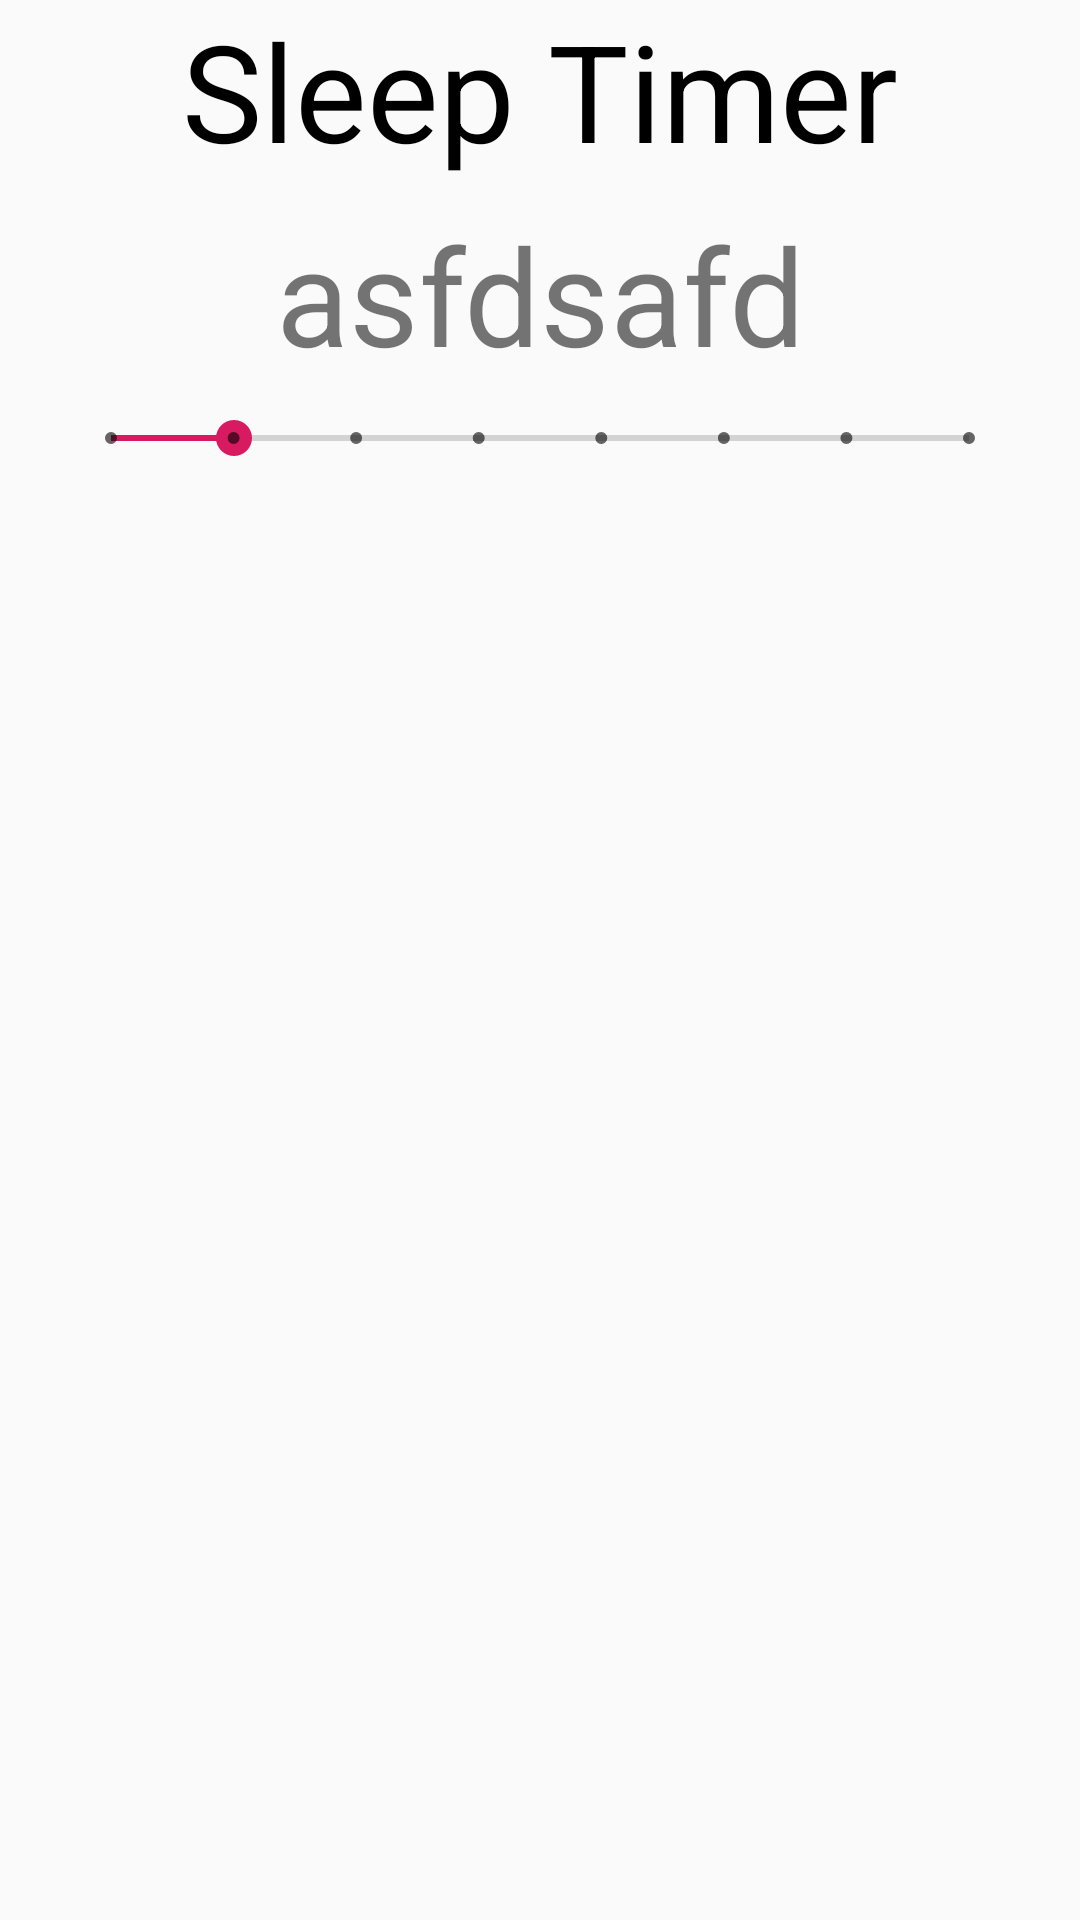

Reconstruct the res/layout file that produces this screen, plus the resources it refers to.
<!-- AndroidManifest.xml: application theme AppTheme -->
<!-- res/layout/bottom_sheet_step.xml -->
<?xml version="1.0" encoding="utf-8"?>
<androidx.constraintlayout.widget.ConstraintLayout xmlns:android="http://schemas.android.com/apk/res/android"
    xmlns:app="http://schemas.android.com/apk/res-auto"
    xmlns:tools="http://schemas.android.com/tools"
    android:id="@+id/bottom_sheet_step"
    android:layout_width="match_parent"
    android:layout_height="wrap_content">

    <SeekBar
        android:id="@+id/seekBar"
        style="@style/Widget.AppCompat.SeekBar.Discrete"
        android:layout_width="318dp"
        android:layout_height="112dp"
        android:layout_marginTop="30dp"
        android:max="7"
        android:progress="1"
        app:layout_constraintEnd_toEndOf="parent"
        app:layout_constraintStart_toStartOf="parent"
        app:layout_constraintTop_toBottomOf="@+id/textView" />

    <TextView
        android:id="@+id/textView"
        android:layout_width="wrap_content"
        android:layout_height="wrap_content"
        android:text="Sleep Timer"
        android:textColor="#000"
        android:textSize="45sp"
        app:fontFamily="@font/segoe"
        app:layout_constraintEnd_toEndOf="parent"
        app:layout_constraintStart_toStartOf="parent"
        app:layout_constraintTop_toTopOf="parent" />

    <TextView
        android:id="@+id/tvprogress"
        android:layout_width="wrap_content"
        android:layout_height="wrap_content"
        android:layout_marginTop="10dp"
        android:layout_marginBottom="76dp"
        android:text="asfdsafd"
        android:textSize="45sp"
        app:layout_constraintBottom_toBottomOf="@+id/seekBar"
        app:layout_constraintEnd_toEndOf="parent"
        app:layout_constraintHorizontal_bias="0.50"
        app:layout_constraintStart_toStartOf="parent"
        app:layout_constraintTop_toBottomOf="@+id/textView" />
</androidx.constraintlayout.widget.ConstraintLayout>
<!-- resources referenced by this layout -->
<resources>
  <style name="AppTheme" parent="Theme.AppCompat.Light.DarkActionBar">
          
          <item name="colorPrimary">@color/colorPrimary</item>
          <item name="colorPrimaryDark">@color/colorPrimaryDark</item>
          <item name="colorAccent">@color/colorAccent</item>
          <item name="windowNoTitle">true</item>
          <item name="bottomSheetDialogTheme">@style/AppBottomSheetDialogTheme</item>
      </style>
  <color name="colorPrimary">#f000</color>
  <color name="colorPrimaryDark">#f000</color>
  <color name="colorAccent">#D81B60</color>
  <style name="AppBottomSheetDialogTheme" parent="Theme.Design.Light.BottomSheetDialog">
          <item name="bottomSheetStyle">@style/AppModalStyle</item>
      </style>
  <style name="AppModalStyle" parent="Widget.Design.BottomSheet.Modal">
          <item name="android:background">@drawable/layout_rounded_conner</item>
      </style>
  <!-- drawable layout_rounded_conner (drawable) -->
  <?xml version="1.0" encoding="utf-8"?>
  <layer-list xmlns:android="http://schemas.android.com/apk/res/android">
      <item>
          <shape android:shape="rectangle">
              <solid android:color="#42000000"/>
              <corners android:radius="10dp" />
          </shape>
      </item>
  
      <item
          android:left="1dp"
          android:right="3dp"
          android:top="0dp"
          android:bottom="6dp">
          <shape android:shape="rectangle">
              <solid android:color="@android:color/white"/>
              <corners android:radius="10dp" />
          </shape>
      </item>
  </layer-list>
</resources>
